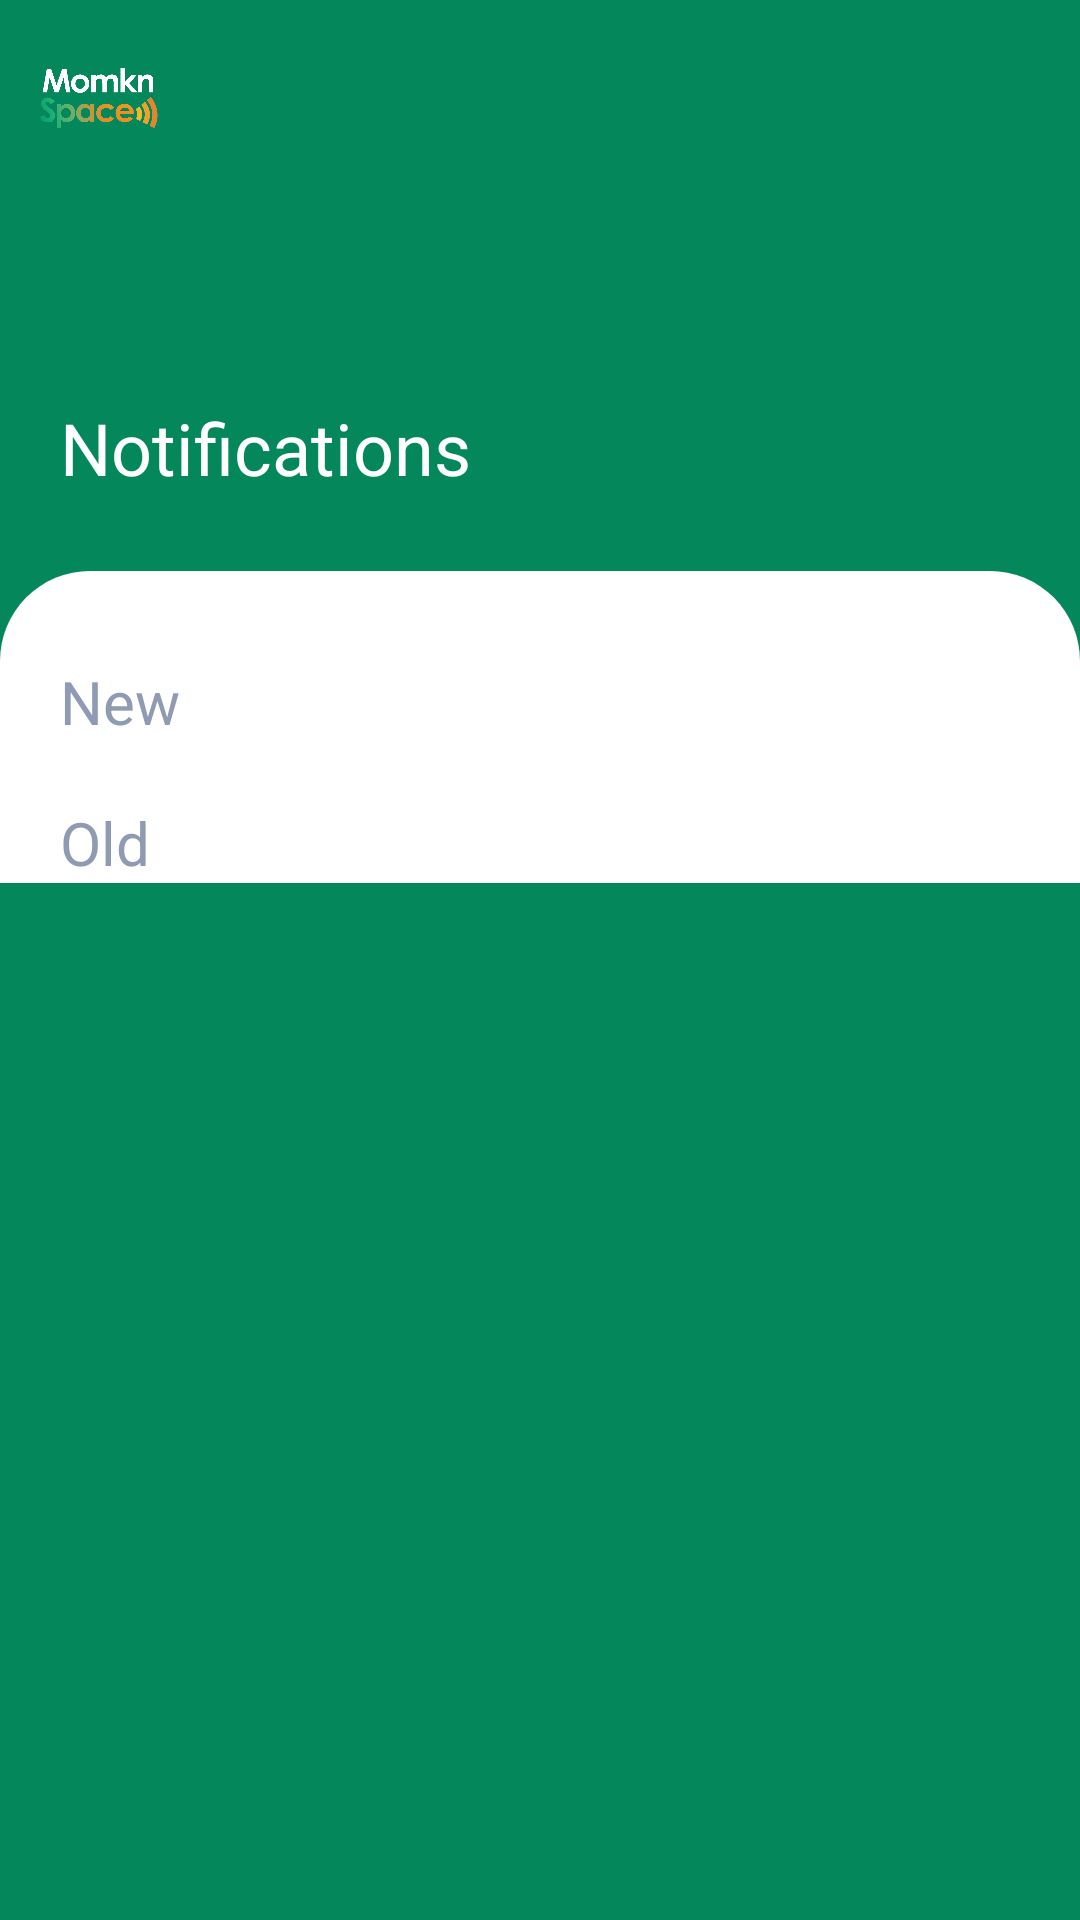

Here is an Android app screen rendered from its layout file. Give the layout XML and the strings, colors and styles it references.
<!-- AndroidManifest.xml: application theme Theme.CashOut -->
<!-- res/layout/fragment_notifications.xml -->
<?xml version="1.0" encoding="utf-8"?>
<LinearLayout xmlns:android="http://schemas.android.com/apk/res/android"
    xmlns:tools="http://schemas.android.com/tools"
    android:layout_width="match_parent"
    android:layout_height="match_parent"
    xmlns:app="http://schemas.android.com/apk/res-auto"
    android:orientation="vertical"
    tools:context=".Fragment.NotificationsFragment">
    <ImageView
        android:layout_width="40dp"
        android:layout_height="40dp"
        android:layout_margin="13dp"
        android:src="@drawable/momknspace_white"
        />
    <ImageView
        android:id="@+id/back"
        android:layout_width="25dp"
        android:layout_height="25dp"
        android:layout_margin="13dp"
        android:src="@drawable/black_baseline_arrow_back_24"
        />
    <TextView
        android:layout_width="wrap_content"
        android:layout_height="wrap_content"
        android:text="@string/notifications"
        android:textColor="@color/white"
        android:layout_marginStart="20dp"
        android:layout_marginTop="16dp"
        android:textSize="24sp"
        />
    <androidx.core.widget.NestedScrollView
        android:layout_width="match_parent"
        android:layout_height="wrap_content"
        android:fillViewport="true"
        android:layout_marginTop="25dp"
        android:background="@drawable/white_rounded_box"
        >

    <LinearLayout
        android:layout_width="match_parent"
        android:layout_height="wrap_content"
        android:orientation="vertical"
        android:gravity="center_horizontal"
        android:paddingTop="10dp"
        android:paddingHorizontal="5dp"
        >

        <TextView
            android:layout_width="match_parent"
            android:layout_height="wrap_content"
            android:layout_marginTop="20dp"
            android:layout_marginStart="10dp"
            android:text="@string/newText"
            android:textColor="@color/greyText"
            android:textSize="20sp"
            />
        <androidx.recyclerview.widget.RecyclerView
            android:id="@+id/newNotificationsRecycler"
            android:layout_width="match_parent"
            android:layout_height="wrap_content"
            tools:listitem="@layout/notification"
            app:layoutManager="androidx.recyclerview.widget.LinearLayoutManager"
            tools:itemCount="2"
            android:nestedScrollingEnabled="false"
            />
        <TextView
            android:layout_width="match_parent"
            android:layout_height="wrap_content"
            android:layout_marginTop="20dp"
            android:layout_marginStart="10dp"
            android:text="@string/oldText"
            android:textColor="@color/greyText"
            android:textSize="20sp"
            />
        <androidx.recyclerview.widget.RecyclerView
            android:id="@+id/oldNotificationsRecycler"
            android:layout_width="match_parent"
            android:layout_height="wrap_content"
            tools:listitem="@layout/notification"
            app:layoutManager="androidx.recyclerview.widget.LinearLayoutManager"
            android:nestedScrollingEnabled="false"
            />

    </LinearLayout></androidx.core.widget.NestedScrollView>
</LinearLayout>
<!-- res/layout/notification.xml (included above) -->
<?xml version="1.0" encoding="utf-8"?>
<LinearLayout
    xmlns:android="http://schemas.android.com/apk/res/android"
    android:layout_width="match_parent"
    android:layout_height="wrap_content"
    android:orientation="vertical"
    android:padding="10dp"
    >
<LinearLayout
    android:orientation="horizontal"
    android:layout_width="match_parent"
    android:layout_height="match_parent"
    android:background="@android:color/transparent"
    >
    <ImageView
        android:layout_width="0dp"
        android:layout_weight="0.5"
        android:layout_gravity="start|center_vertical"
        android:layout_height="42dp"
        android:src="@drawable/recieve_icon"

        />
    <LinearLayout
        android:layout_width="0dp"
        android:layout_weight="4"
        android:layout_gravity="center"
        android:layout_height="wrap_content"
        android:padding="4dp"
        android:orientation="vertical"
        android:layout_marginStart="20dp"
        android:gravity="start"

        >
        <TextView
            android:id="@+id/notificationTitle"
            android:layout_width="wrap_content"
            android:layout_height="wrap_content"
            android:text="Recieve Transaction"
            android:layout_marginBottom="7dp"
            android:textColor="@color/black"
            android:textSize="16sp"
            android:textStyle="bold"
            />
        <TextView
            android:id="@+id/notificationDate"
            android:layout_width="wrap_content"
            android:layout_height="wrap_content"
            android:text="05 may 2023"
            android:textColor="@color/black"
            android:textSize="15sp"
            />
    </LinearLayout>

</LinearLayout>
    <View
        android:layout_width="match_parent"
        android:layout_height="1dp"
        android:layout_marginTop="10dp"
        android:background="@drawable/horizontal_line"
        android:backgroundTint="#31000000"
        />
</LinearLayout>
<!-- resources referenced by this layout -->
<resources>
  <color name="black">#FF000000</color>
  <color name="greyText">#8F9BB3</color>
  <color name="white">#FFFFFFFF</color>
  <!-- drawable horizontal_line (drawable) -->
  <?xml version="1.0" encoding="utf-8"?>
  <shape xmlns:android="http://schemas.android.com/apk/res/android"
      android:shape="rectangle">
      <size android:height="1dp" />
      <solid android:color="#EFEFEF" />  
  </shape>
  <!-- drawable momknspace_white: png bitmap (drawable, 82727 bytes) -->
  <!-- drawable recieve_icon (drawable) -->
  <vector xmlns:android="http://schemas.android.com/apk/res/android"
      android:width="50dp"
      android:height="50dp"
      android:viewportWidth="50"
      android:viewportHeight="50">
    <path
        android:pathData="M24,24m-24,0a24,24 0,1 1,48 0a24,24 0,1 1,-48 0"
        android:fillColor="#49DBC8"/>
    <path
        android:strokeWidth="1"
        android:pathData="M24,24m-23.5,0a23.5,23.5 0,1 1,47 0a23.5,23.5 0,1 1,-47 0"
        android:fillColor="#00000000"
        android:strokeColor="#000000"/>
    <path
        android:pathData="M17,29.5L31,15.5"
        android:strokeLineJoin="round"
        android:strokeWidth="1.5"
        android:fillColor="#00000000"
        android:strokeColor="#000000"
        android:strokeLineCap="round"/>
    <path
        android:pathData="M17,19.23V29.5H27.27"
        android:strokeLineJoin="round"
        android:strokeWidth="1.5"
        android:fillColor="#00000000"
        android:strokeColor="#000000"
        android:strokeLineCap="round"/>
    <path
        android:pathData="M15.5,34H32.5"
        android:strokeLineJoin="round"
        android:strokeWidth="1.5"
        android:fillColor="#00000000"
        android:strokeColor="#000000"
        android:strokeLineCap="round"/>
  </vector>
  <!-- drawable white_rounded_box (drawable) -->
  <?xml version="1.0" encoding="utf-8"?>
  <shape xmlns:android="http://schemas.android.com/apk/res/android">
      <stroke android:color="@color/white"/>
      <solid android:color="@color/white"/>
      <corners android:topLeftRadius="30dp"
          android:topRightRadius="30dp"/>
  
  </shape>
  <string name="newText">New</string>
  <string name="notifications">Notifications</string>
  <string name="oldText">Old</string>
  <style name="Theme.CashOut" parent="Base.Theme.CashOut" />
  <style name="Base.Theme.CashOut" parent="Theme.Material3.DayNight.NoActionBar">
          
          <item name="android:windowBackground">@color/greenBg</item>
          <item name="android:statusBarColor">@color/greenBg</item>
      </style>
  <color name="greenBg">#03875B</color>
</resources>
